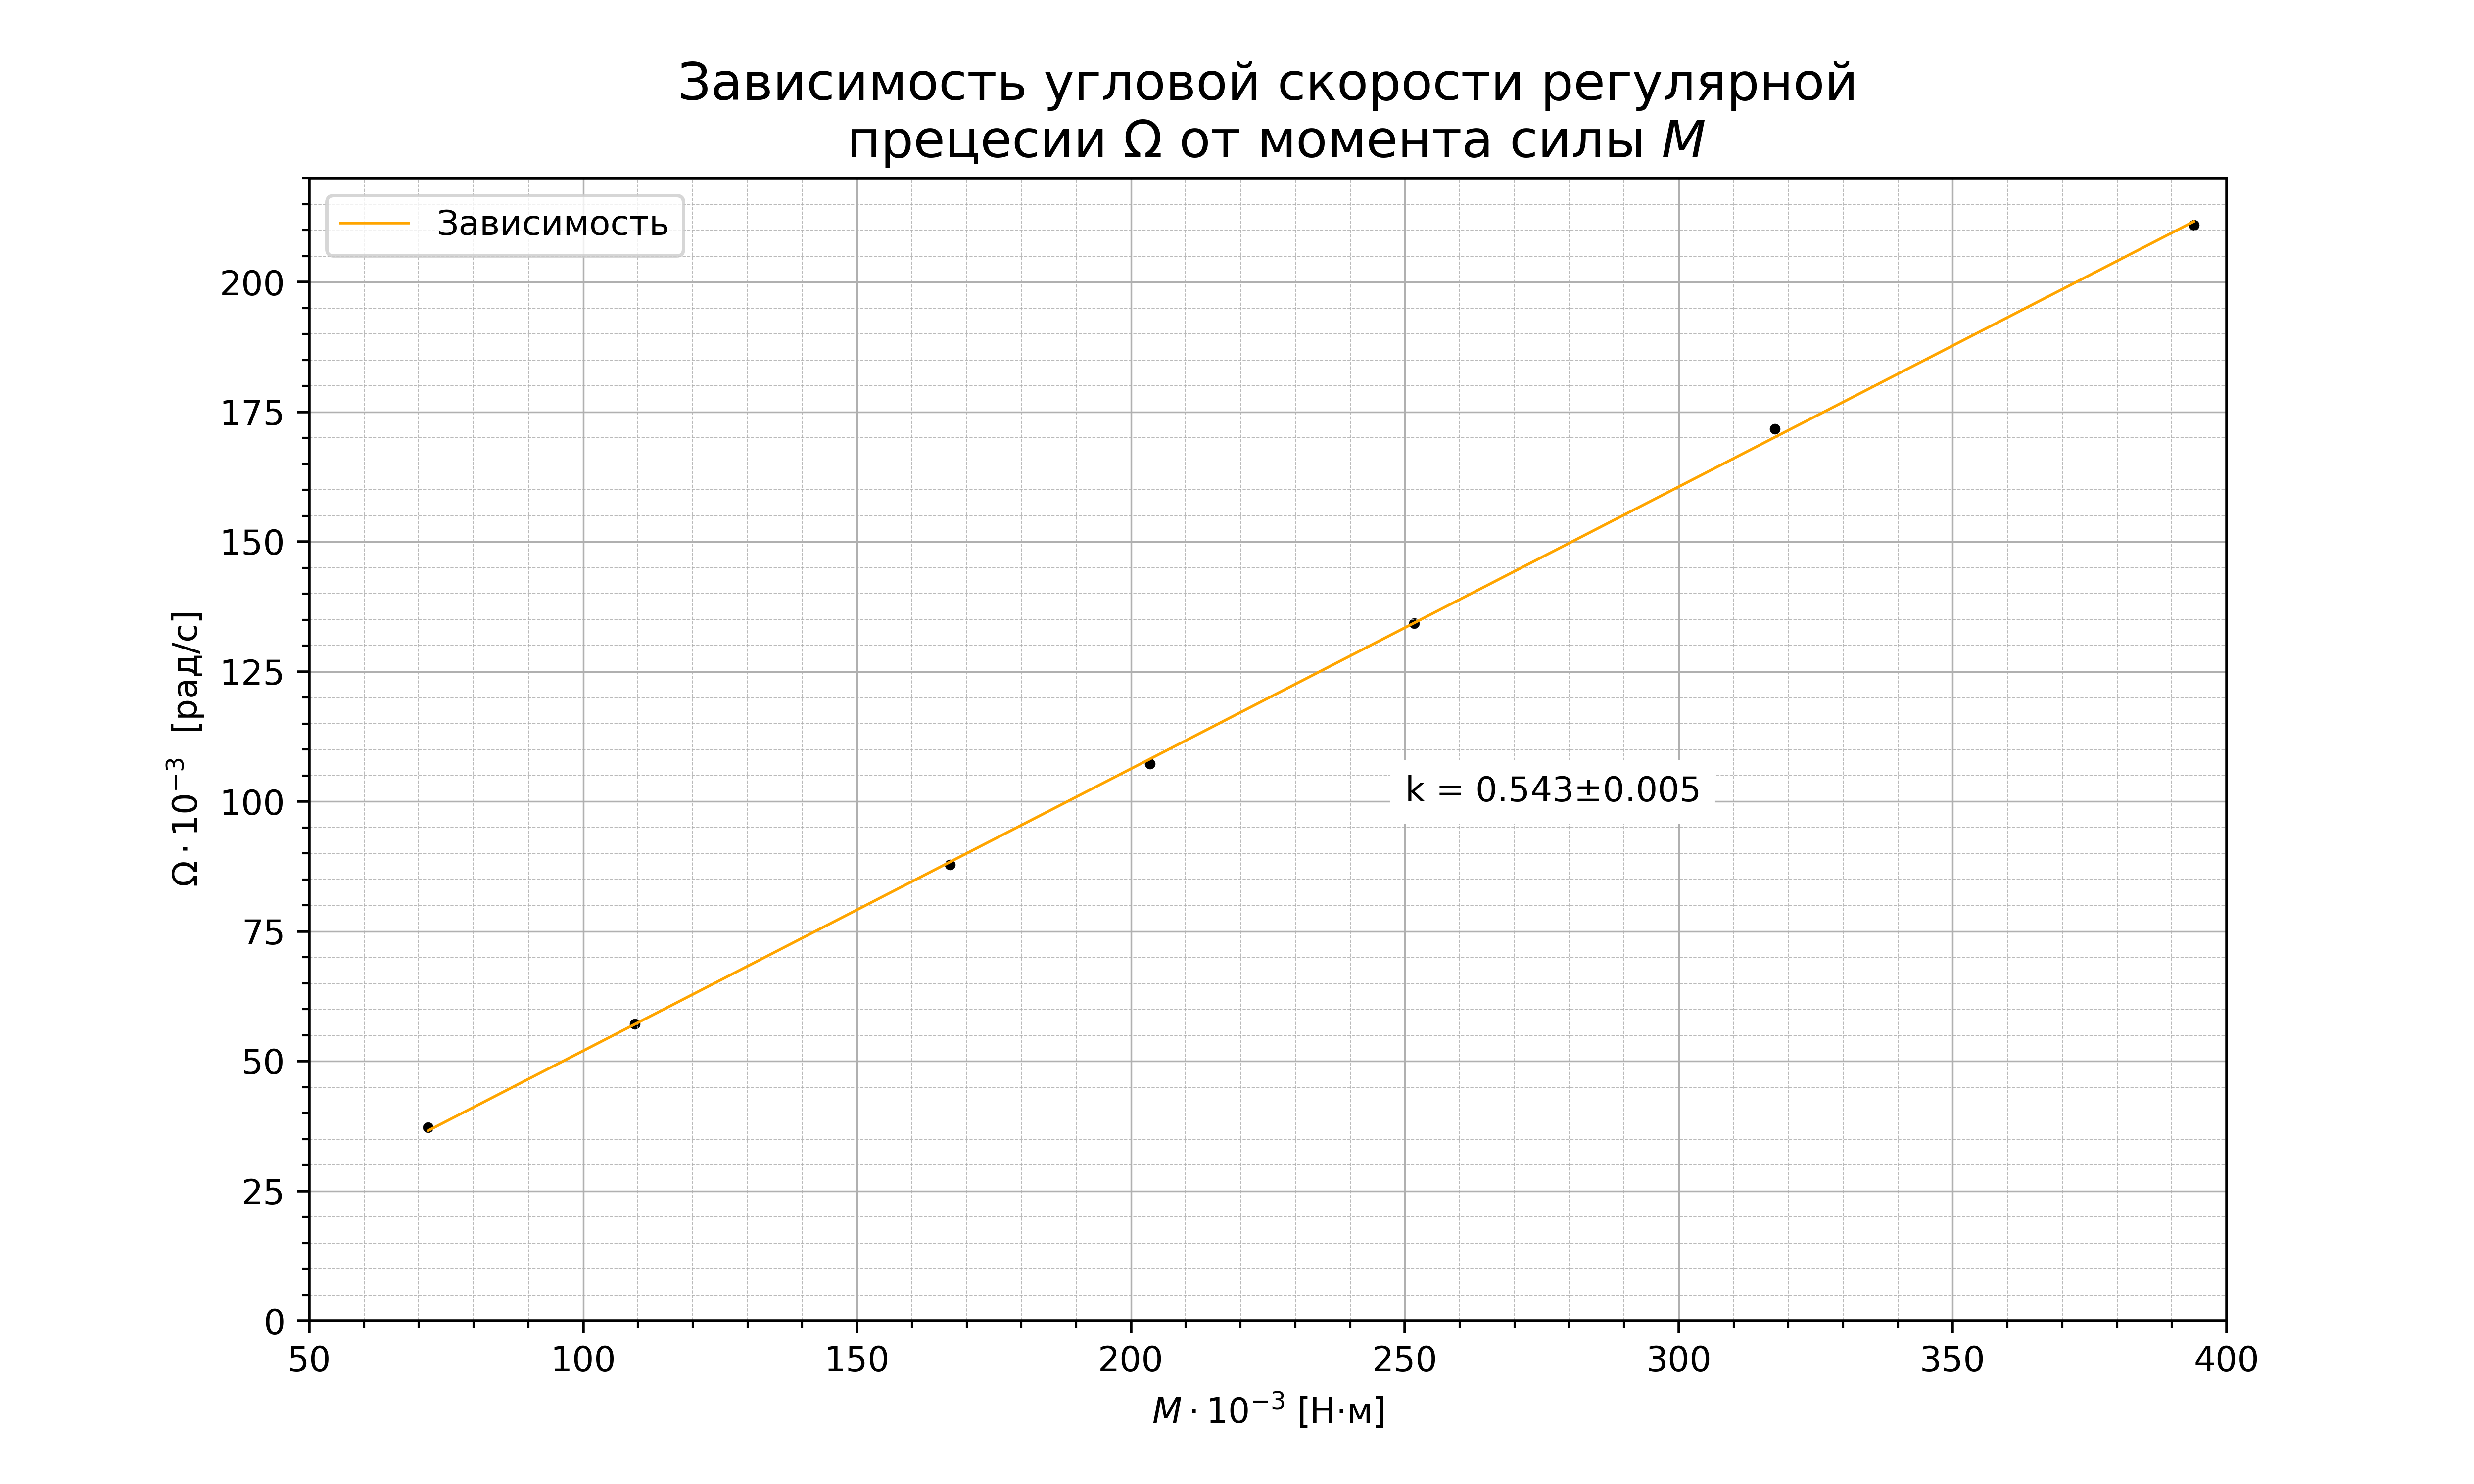

Source code (Python):
import numpy as np
import matplotlib.pyplot as plt

w = np.array([37.2, 57.1, 87.8, 107.2, 134.3, 171.7, 211.0])
m = np.array([71.7, 109.4, 167.0, 203.5, 251.7, 317.5, 394.0])
k = np.polyfit(m, w, 1)
w1 = np.polyval(k, m)
print(k)

fig, ax = plt.subplots(figsize=(10, 6), dpi=100)
ax.plot(m, w1, label='Зависимость', color='orange', linewidth=0.8)

ax.legend(loc='upper left', fontsize=10)

ax.scatter(m, w, color='black', linewidths=0.1,  marker='.')

ax.grid(which="major", linewidth=0.5)
ax.grid(which="minor", linestyle='--', linewidth=0.25)
plt.minorticks_on()

ax.axis([50, 400, 0, 220])

ax.set_title('Зависимость угловой скорости регулярной\n прецесии $\Omega$ от момента силы $M$', loc='center', fontsize=15)
ax.set_ylabel('$\Omega \cdot 10^{-3}$  [рад/c]', loc='center', fontsize=10)
ax.set_xlabel('$M \cdot 10^{-3}$ [H$\cdot$м]', loc='center', fontsize=10)

dk = ((w.mean()/m.mean() - k[0])**2 / 5)**0.5

plt.text(250, 100, 'k = ' + '{:.3f}'.format(k[0]) + '$\pm$' + '{:.3f}'.format(dk), backgroundcolor='white')

plt.show()

fig.savefig("1.2.5.png", dpi=500)
